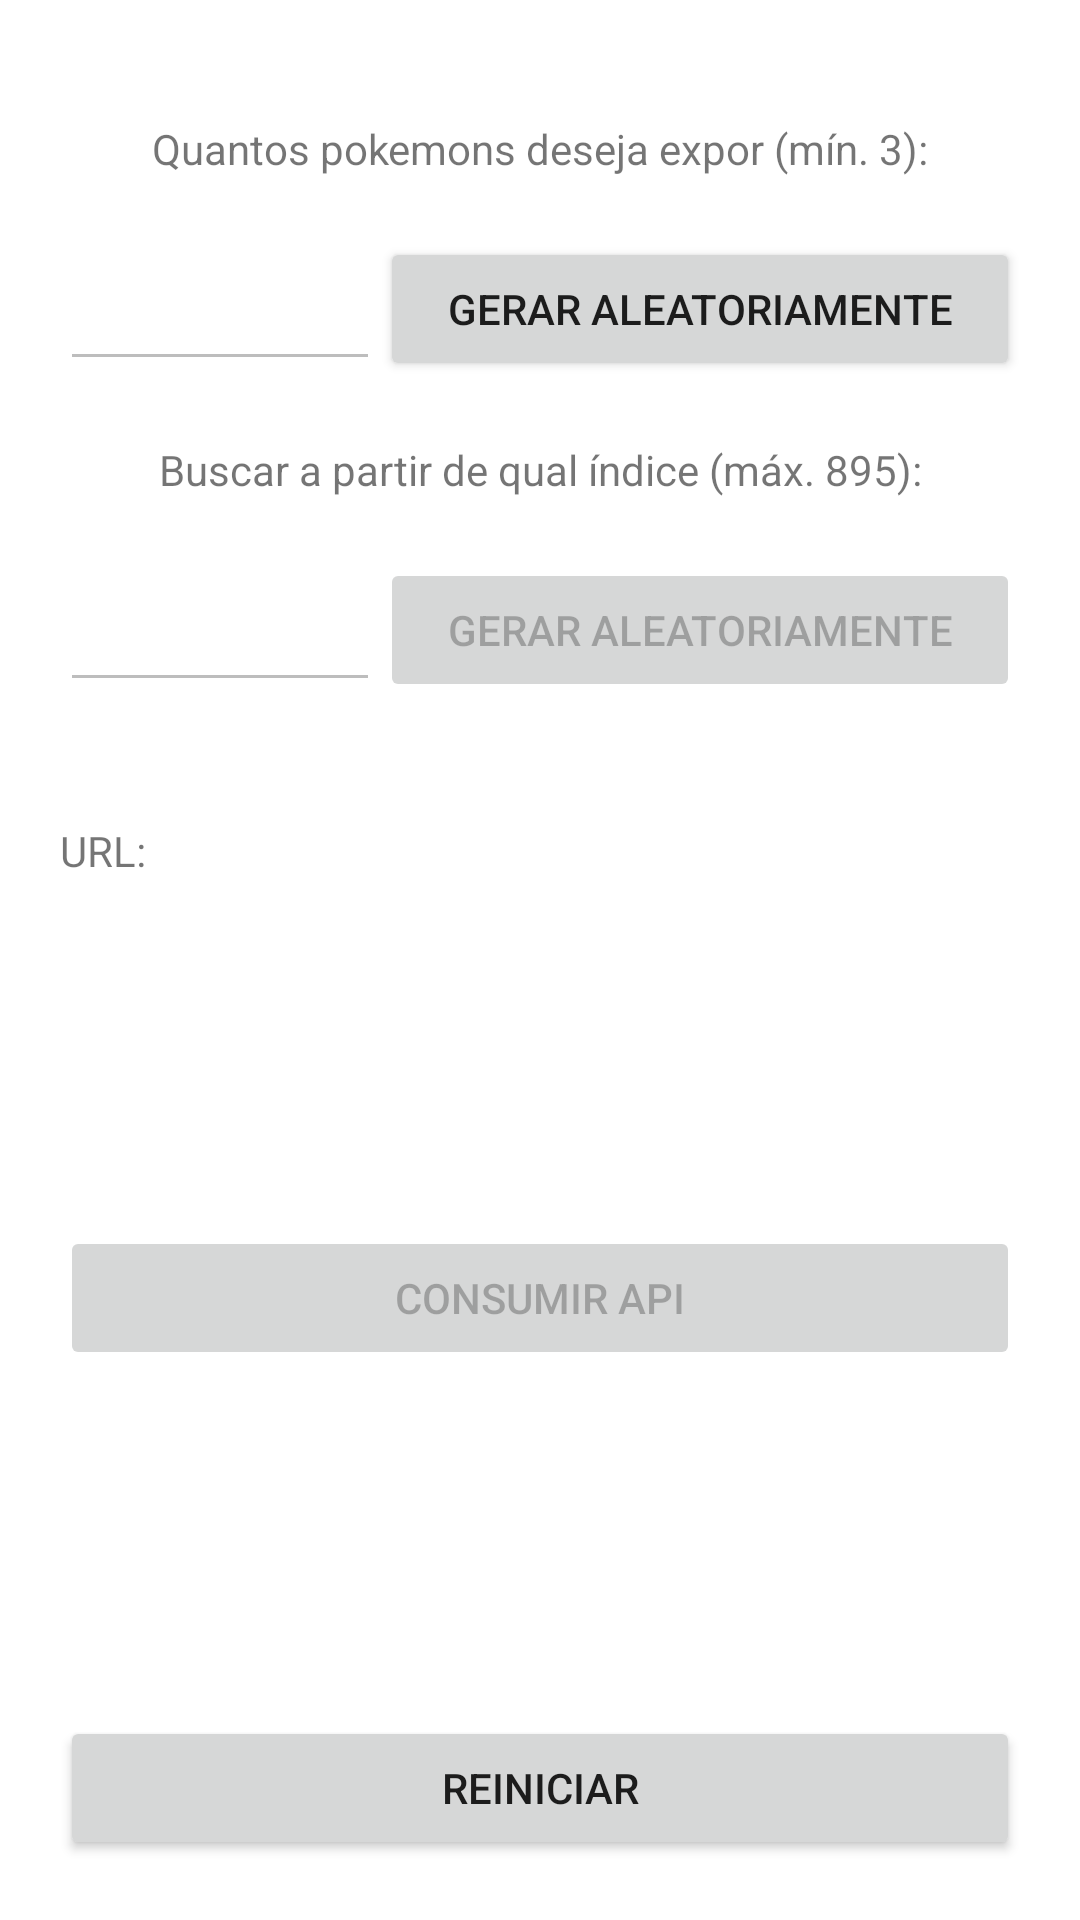

This screen was rendered from an Android layout file. Write that file and the resources it references.
<!-- AndroidManifest.xml: application theme Theme.Pdm2avaliacao01 -->
<!-- res/layout/fragment_home.xml -->
<?xml version="1.0" encoding="utf-8"?>
<LinearLayout xmlns:android="http://schemas.android.com/apk/res/android"
    xmlns:app="http://schemas.android.com/apk/res-auto"
    xmlns:tools="http://schemas.android.com/tools"
    android:layout_width="match_parent"
    android:layout_height="match_parent"
    android:orientation="vertical"
    android:padding="20sp"
    tools:context=".ui.HomeFragment">

    <TextView
        android:text="Quantos pokemons deseja expor (mín. 3):"
        android:textAlignment="center"

        android:layout_marginTop="20sp"
        android:layout_width="match_parent"
        android:layout_height="wrap_content"/>

    <LinearLayout
        android:orientation="horizontal"

        android:layout_marginTop="20sp"
        android:layout_width="match_parent"
        android:layout_height="wrap_content">

        <EditText
            android:id="@+id/et_qtd_pokemon"
            android:inputType="number"
            android:enabled="false"
            android:textAlignment="center"

            android:layout_weight="2"
            android:layout_width="fill_parent"
            android:layout_height="match_parent" />

        <Button
            android:id="@+id/bt_qtd_pokemon"
            android:text="Gerar aleatoriamente"

            android:layout_weight="1"
            android:layout_width="fill_parent"
            android:layout_height="wrap_content" />

    </LinearLayout>

    <TextView
        android:text="Buscar a partir de qual índice (máx. 895):"
        android:textAlignment="center"

        android:layout_marginTop="20sp"
        android:layout_width="match_parent"
        android:layout_height="wrap_content" />

    <LinearLayout
        android:id="@+id/ll_idx"
        android:orientation="horizontal"

        android:layout_marginTop="20sp"
        android:layout_width="match_parent"
        android:layout_height="wrap_content">

        <EditText
            android:id="@+id/et_idx_pokemon"
            android:inputType="number"
            android:enabled="false"
            android:textAlignment="center"

            android:layout_weight="2"
            android:layout_width="fill_parent"
            android:layout_height="match_parent" />

        <Button
            android:id="@+id/bt_idx_pokemon"
            android:text="Gerar aleatoriamente"
            android:enabled="false"

            android:layout_weight="1"
            android:layout_width="fill_parent"
            android:layout_height="wrap_content" />

    </LinearLayout>

    <androidx.constraintlayout.widget.ConstraintLayout
        android:layout_marginTop="20sp"
        android:layout_width="match_parent"
        android:layout_height="match_parent">

        <TextView
            android:id="@+id/tv_url_api"
            android:text="URL: "

            android:layout_marginTop="20sp"
            android:layout_width="match_parent"
            android:layout_height="wrap_content"
            app:layout_constraintTop_toTopOf="parent" />

        <Button
            android:id="@+id/bt_consumir_api"
            android:text="Consumir API"
            android:enabled="false"


            android:layout_width="match_parent"
            android:layout_height="wrap_content"
            app:layout_constraintTop_toBottomOf="@id/tv_url_api"
            app:layout_constraintBottom_toTopOf="@id/bt_reiniciar"/>

        <Button
            android:id="@+id/bt_reiniciar"
            android:text="Reiniciar"
            android:layout_width="match_parent"
            android:layout_height="wrap_content"
            app:layout_constraintBottom_toBottomOf="parent"/>

    </androidx.constraintlayout.widget.ConstraintLayout>

</LinearLayout>
<!-- resources referenced by this layout -->
<resources>
  <style name="Theme.Pdm2avaliacao01" parent="Theme.MaterialComponents.DayNight.DarkActionBar">
          
          <item name="colorPrimary">@color/purple_500</item>
          <item name="colorPrimaryVariant">@color/purple_700</item>
          <item name="colorOnPrimary">@color/white</item>
          
          <item name="colorSecondary">@color/teal_200</item>
          <item name="colorSecondaryVariant">@color/teal_700</item>
          <item name="colorOnSecondary">@color/black</item>
          
          <item name="android:statusBarColor" tools:targetApi="l">?attr/colorPrimaryVariant</item>
          
      </style>
  <!-- not gathered from this repository: default colours our renderer supplied (Android Studio template values) -->
  <color name="purple_500">#FF6200EE</color>
  <color name="purple_700">#FF3700B3</color>
  <color name="teal_200">#FF03DAC5</color>
  <color name="teal_700">#FF018786</color>
  <color name="black">#FF000000</color>
  <color name="white">#FFFFFFFF</color>
</resources>
